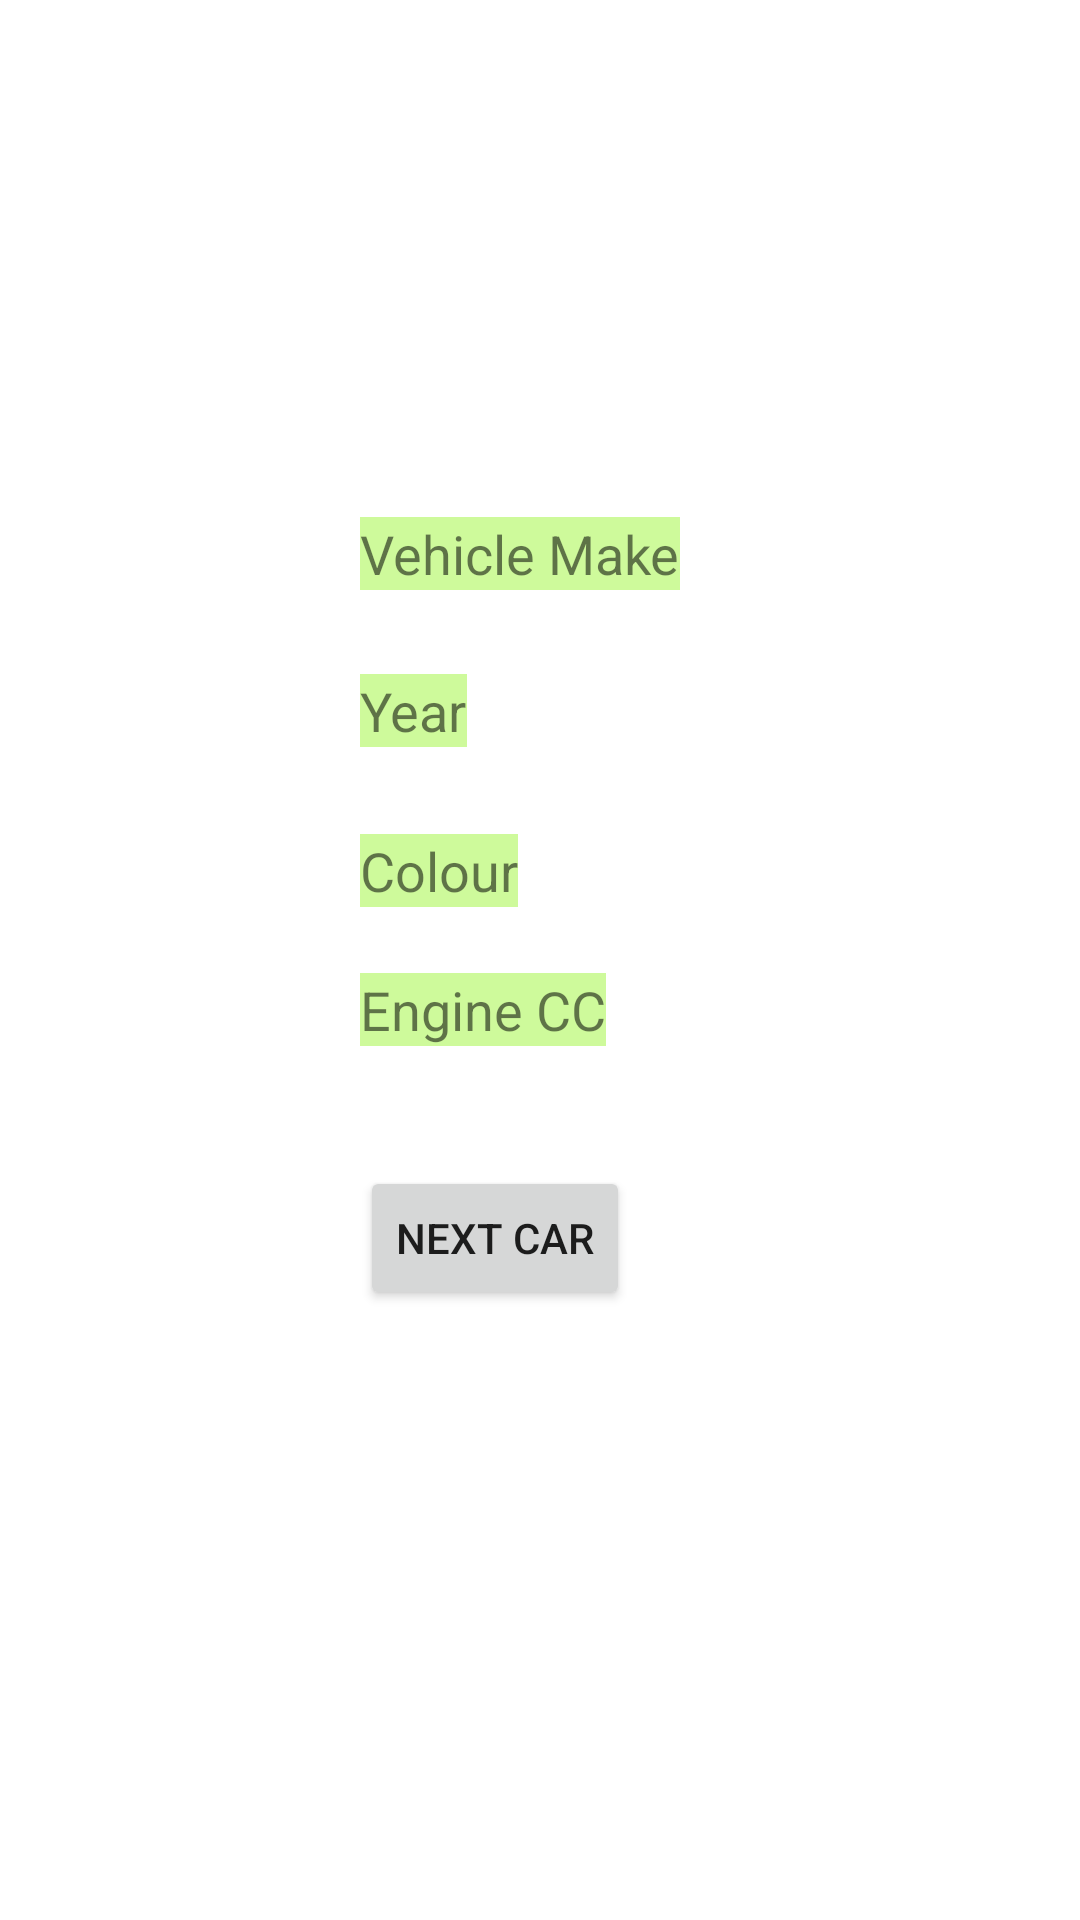

The Android layout XML behind this screen, and the referenced resources:
<!-- AndroidManifest.xml: application theme Theme.CEM_Lab02_MyVehicleApp -->
<!-- res/layout/activity_display_vehicle.xml -->
<?xml version="1.0" encoding="utf-8"?>
<androidx.constraintlayout.widget.ConstraintLayout xmlns:android="http://schemas.android.com/apk/res/android"
    xmlns:app="http://schemas.android.com/apk/res-auto"
    xmlns:tools="http://schemas.android.com/tools"
    android:layout_width="match_parent"
    android:layout_height="match_parent"
    tools:context=".DisplayVehicleActivity">

    <TextView
        android:id="@+id/displayVehicleMakeTextView"
        android:layout_width="wrap_content"
        android:layout_height="wrap_content"
        android:layout_marginStart="120dp"
        android:layout_marginTop="36dp"
        android:background="#CEFA9B"
        android:text="Vehicle Make"
        android:textSize="18sp"
        app:layout_constraintStart_toStartOf="parent"
        app:layout_constraintTop_toBottomOf="@+id/carCountTextView" />

    <TextView
        android:id="@+id/displayVehicleYearTextView"
        android:layout_width="wrap_content"
        android:layout_height="wrap_content"
        android:layout_marginTop="28dp"
        android:background="#CEFA9B"
        android:text="Year"
        android:textSize="18sp"
        app:layout_constraintStart_toStartOf="@+id/displayVehicleMakeTextView"
        app:layout_constraintTop_toBottomOf="@+id/displayVehicleMakeTextView" />

    <Button
        android:id="@+id/viewNextButton"
        android:layout_width="wrap_content"
        android:layout_height="wrap_content"
        android:layout_marginTop="40dp"
        android:onClick="onNextCarButtonClick"
        android:text="Next Car"
        app:layout_constraintStart_toStartOf="@+id/displayVehicleMakeTextView"
        app:layout_constraintTop_toBottomOf="@+id/displayEngineCCTextView" />

    <TextView
        android:id="@+id/carCountTextView"
        android:layout_width="wrap_content"
        android:layout_height="wrap_content"
        android:layout_marginStart="44dp"
        android:layout_marginTop="104dp"
        android:textSize="24sp"
        app:layout_constraintStart_toStartOf="@+id/displayVehicleMakeTextView"
        app:layout_constraintTop_toTopOf="parent" />

    <TextView
        android:id="@+id/displayColourTextView"
        android:layout_width="wrap_content"
        android:layout_height="wrap_content"
        android:layout_marginTop="29dp"
        android:background="#CEFA9B"
        android:text="Colour"
        android:textSize="18sp"
        app:layout_constraintStart_toStartOf="@+id/displayVehicleYearTextView"
        app:layout_constraintTop_toBottomOf="@+id/displayVehicleYearTextView" />

    <TextView
        android:id="@+id/displayEngineCCTextView"
        android:layout_width="wrap_content"
        android:layout_height="wrap_content"
        android:layout_marginTop="22dp"
        android:background="#CEFA9B"
        android:text="Engine CC"
        android:textSize="18sp"
        app:layout_constraintStart_toStartOf="@+id/displayColourTextView"
        app:layout_constraintTop_toBottomOf="@+id/displayColourTextView" />
</androidx.constraintlayout.widget.ConstraintLayout>
<!-- resources referenced by this layout -->
<resources>
  <style name="Theme.CEM_Lab02_MyVehicleApp" parent="Theme.MaterialComponents.DayNight.DarkActionBar">
          
          <item name="colorPrimary">@color/purple_500</item>
          <item name="colorPrimaryVariant">@color/purple_700</item>
          <item name="colorOnPrimary">@color/white</item>
          
          <item name="colorSecondary">@color/teal_200</item>
          <item name="colorSecondaryVariant">@color/teal_700</item>
          <item name="colorOnSecondary">@color/black</item>
          
          <item name="android:statusBarColor" tools:targetApi="l">?attr/colorPrimaryVariant</item>
          
      </style>
  <color name="purple_500">#FF6200EE</color>
  <color name="purple_700">#FF3700B3</color>
  <color name="white">#FFFFFFFF</color>
  <color name="teal_200">#FF03DAC5</color>
  <color name="teal_700">#FF018786</color>
  <color name="black">#FF000000</color>
</resources>
